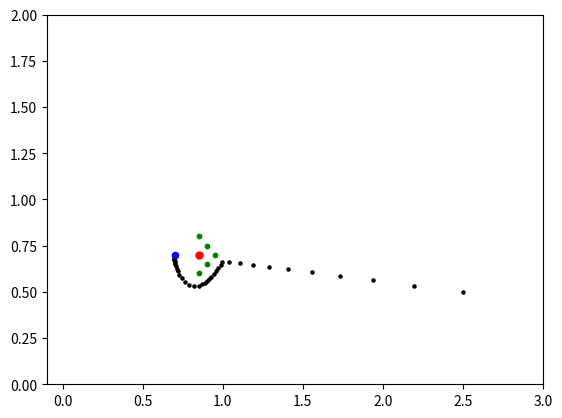

Write the Python code that produced this figure.
import pandas as pd
import numpy as np
import math
import matplotlib.pyplot as plt

def dis(a1, a2):
    a3 = np.linalg.norm(a1 - a2)
    return a3

def plot_path(path, goal_point, obs):


    plt.scatter(path[:,0], path[:,1], color="black", s=5)
    plt.scatter(obs[:,0], obs[:,1], color="g", s=10)
    plt.scatter(goal_point[0], goal_point[1], color="b", s=20)
    plt.scatter(goal_point[0] + 0.15, goal_point[1], color="r", s=25)
    plt.xlim([-0.1, 3])
    plt.ylim([0, 2])
    # plt.pause(0.1)
    plt.show()
    # ax1.plot([0,0], [0,0], [0,160], '-k')
    return

def potential_fun(x_ee, x_goal, obs, delta=0.02):

  
    a = np.array(x_goal) # goal point
    b = np.array(x_ee) # start point

    # obs center
    obs1= np.array([a[0] + 0.15 + 0.1, a[1]]) 
    Ds1 = 0.3 
    obs2= np.array([a[0] + 0.15 , a[1]+ 0.1])  
    Ds2 = 0.2
    obs3=np.array([a[0] + 0.15 , a[1]- 0.1])
    Ds3 = 0.2
    obs4=np.array([a[0] + 0.15 + 0.05 , a[1]- 0.05]) 
    Ds4 = 0.2
    obs5=np.array([a[0] + 0.15 + 0.05 , a[1]+ 0.05])  
    Ds5 = 0.2
    O = np.array([obs1, obs2, obs3, obs4, obs5])

    #### potential constants ####
    c1 = 1 # constant of F_att 0.01
    c2 = 0.001 # constant of F_rep 1e7
    e = 0.02 # error in the end location
    step = 0.17 # step size 
    path = np.array([b]) 
    
    loc = np.copy(b) # Current location

    while dis(a, loc) > e:

        D1 = dis(obs1, loc) # distance from obstacle 1
        if D1 > Ds1:
            Frep1 = np.array([0, 0])
        else: 
            Frep1 = c2 * (1/Ds1 - 1/D1) * (1/D1**2) * (obs1 - loc)
        D2 = dis(obs2, loc) # distance from obstacle 2
        if D2 > Ds2:
            Frep2 = np.array([0, 0])
        else: 
            Frep2 = c2 * (1/Ds2 - 1/D2) * (1/D2**2) * (obs2 - loc)
        D3 = dis(obs3, loc) # distance from obstacle 3
        if D3 > Ds3:
            Frep3 = np.array([0, 0])
        else: 
            Frep3 = c2 * (1/Ds3 - 1/D3) * (1/D3**2) * (obs3 - loc)
        D4 = dis(obs4, loc)
        if D4 > Ds4:
            Frep4 = np.array([0, 0])
        else: 
            Frep4 = c2 * (1/Ds4 - 1/D4) * (1/D4**2) * (obs4 - loc)
        D5 = dis(obs5, loc)
        if D5 > Ds5:
            Frep5 = np.array([0, 0])
        else: 
            Frep5 = c2 * (1/Ds5 - 1/D5) * (1/D5**2) * (obs5 - loc)

        Fatt = c1 * (a - loc)
        F = Fatt + Frep1 + Frep2 + Frep3 + Frep4 + Frep5

        loc = loc + step * F
        
        path = np.append(path, [np.copy(loc)], axis = 0)

    plot_path(path, x_goal,O)
    print(path.shape)
    # print(path)

    return (path)


if __name__ == '__main__':
    obs_ = [0]
    start=[2.5, 0.5]
    goal=[0.7, 0.7]

    pp = potential_fun(start, goal, obs_, delta=0.02)
